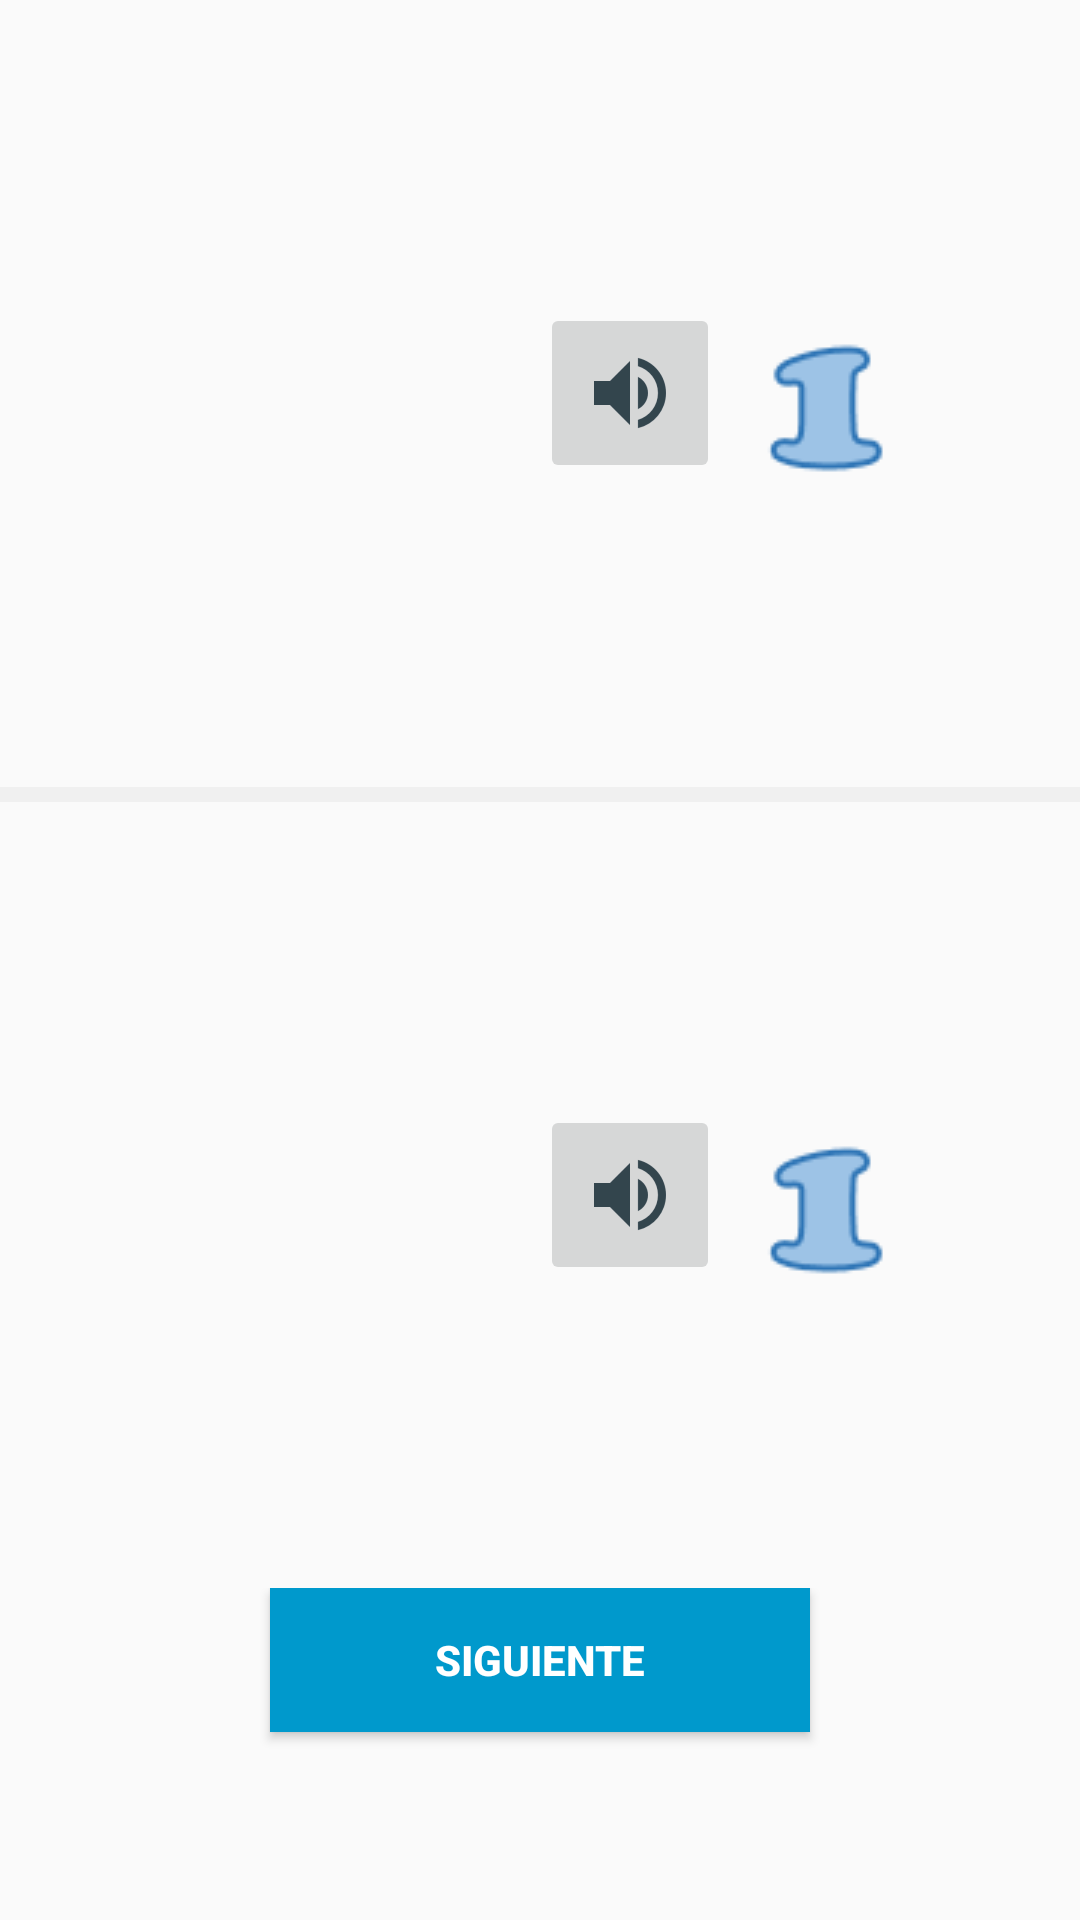

Here is an Android app screen rendered from its layout file. Give the layout XML and the strings, colors and styles it references.
<!-- AndroidManifest.xml: application theme AppTheme -->
<!-- res/layout/fragment_nivel_basico.xml -->
<FrameLayout xmlns:android="http://schemas.android.com/apk/res/android"
    xmlns:tools="http://schemas.android.com/tools"
    android:layout_width="match_parent"
    android:layout_height="match_parent"
    tools:context="com.movil.p.mathmagic.Nivel_Basico">


    <LinearLayout
        android:layout_width="match_parent"
        android:layout_height="match_parent"
        android:orientation="vertical">

        <LinearLayout
            android:layout_width="match_parent"
            android:layout_height="match_parent"
            android:orientation="horizontal"
            android:layout_weight="0.5">

            <LinearLayout
                android:layout_width="match_parent"
                android:layout_height="match_parent"
                android:orientation="horizontal"
                android:layout_weight="0.5">

                <ImageView
                    android:id="@+id/figura_num"
                    android:layout_margin="15dp"
                    android:layout_width="wrap_content"
                    android:layout_height="wrap_content"
                    android:layout_gravity="center" />
            </LinearLayout>

            <LinearLayout
                android:layout_width="match_parent"
                android:layout_height="match_parent"
                android:orientation="horizontal"
                android:layout_weight="0.5" >

                <ImageButton
                    android:id="@+id/sound1"
                    android:layout_width="60dp"
                    android:layout_height="60dp"
                    android:src="@drawable/song"
                    android:layout_gravity="center"
                    android:gravity="center"
                    />

                <ImageView
                    android:id="@+id/num1"
                    android:layout_width="wrap_content"
                    android:layout_height="wrap_content"
                    android:layout_gravity="center"
                    android:gravity="center"
                    android:src="@drawable/n1"/>

            </LinearLayout>

        </LinearLayout>


        <LinearLayout
            android:layout_width="match_parent"
            android:layout_height="5dp"
            android:background="#f0f0f0">
        </LinearLayout>



        <LinearLayout
            android:layout_width="match_parent"
            android:layout_height="match_parent"
            android:orientation="horizontal"
            android:layout_weight="0.5">

            <LinearLayout
                android:layout_width="match_parent"
                android:layout_height="match_parent"
                android:orientation="horizontal"
                android:layout_weight="0.5">

                <ImageView
                    android:id="@+id/figura_num2"
                    android:layout_margin="15dp"
                    android:layout_width="wrap_content"
                    android:layout_height="wrap_content"
                    android:layout_gravity="center" />
            </LinearLayout>

            <LinearLayout
                android:layout_width="match_parent"
                android:layout_height="match_parent"
                android:orientation="horizontal"
                android:layout_weight="0.5" >

                <ImageButton
                    android:id="@+id/sound2"
                    android:layout_width="60dp"
                    android:layout_height="60dp"
                    android:src="@drawable/song"
                    android:layout_gravity="center"
                    android:gravity="center"
                    />

                <ImageView
                    android:id="@+id/num2"
                    android:layout_width="wrap_content"
                    android:layout_height="wrap_content"
                    android:layout_gravity="center"
                    android:gravity="center"
                    android:src="@drawable/n1"/>

            </LinearLayout>

        </LinearLayout>

        <LinearLayout
            android:layout_width="match_parent"
            android:layout_height="match_parent"
            android:layout_weight="0.7">
            <Button
                android:id="@+id/next"
                android:layout_width="match_parent"
                android:layout_height="wrap_content"
                android:text="Siguiente"
                android:layout_marginRight="90dp"
                android:layout_marginLeft="90dp"
                android:background="@android:color/holo_blue_dark"
                android:textColor="@android:color/white"
                android:textStyle="bold" />

        </LinearLayout>

    </LinearLayout>


</FrameLayout>
<!-- resources referenced by this layout -->
<resources>
  <!-- drawable n1: png bitmap (drawable, 1255 bytes) -->
  <!-- drawable song: png bitmap (drawable-hdpi, 783 bytes) -->
  <style name="AppTheme" parent="Theme.AppCompat.Light.NoActionBar">
          
          <item name="colorPrimary">@color/colorPrimary</item>
          <item name="colorPrimaryDark">@color/colorPrimaryDark</item>
          <item name="colorAccent">@color/colorAccent</item>
      </style>
  <color name="colorPrimary">#3F51B5</color>
  <color name="colorPrimaryDark">#303F9F</color>
  <color name="colorAccent">#FF4081</color>
</resources>
